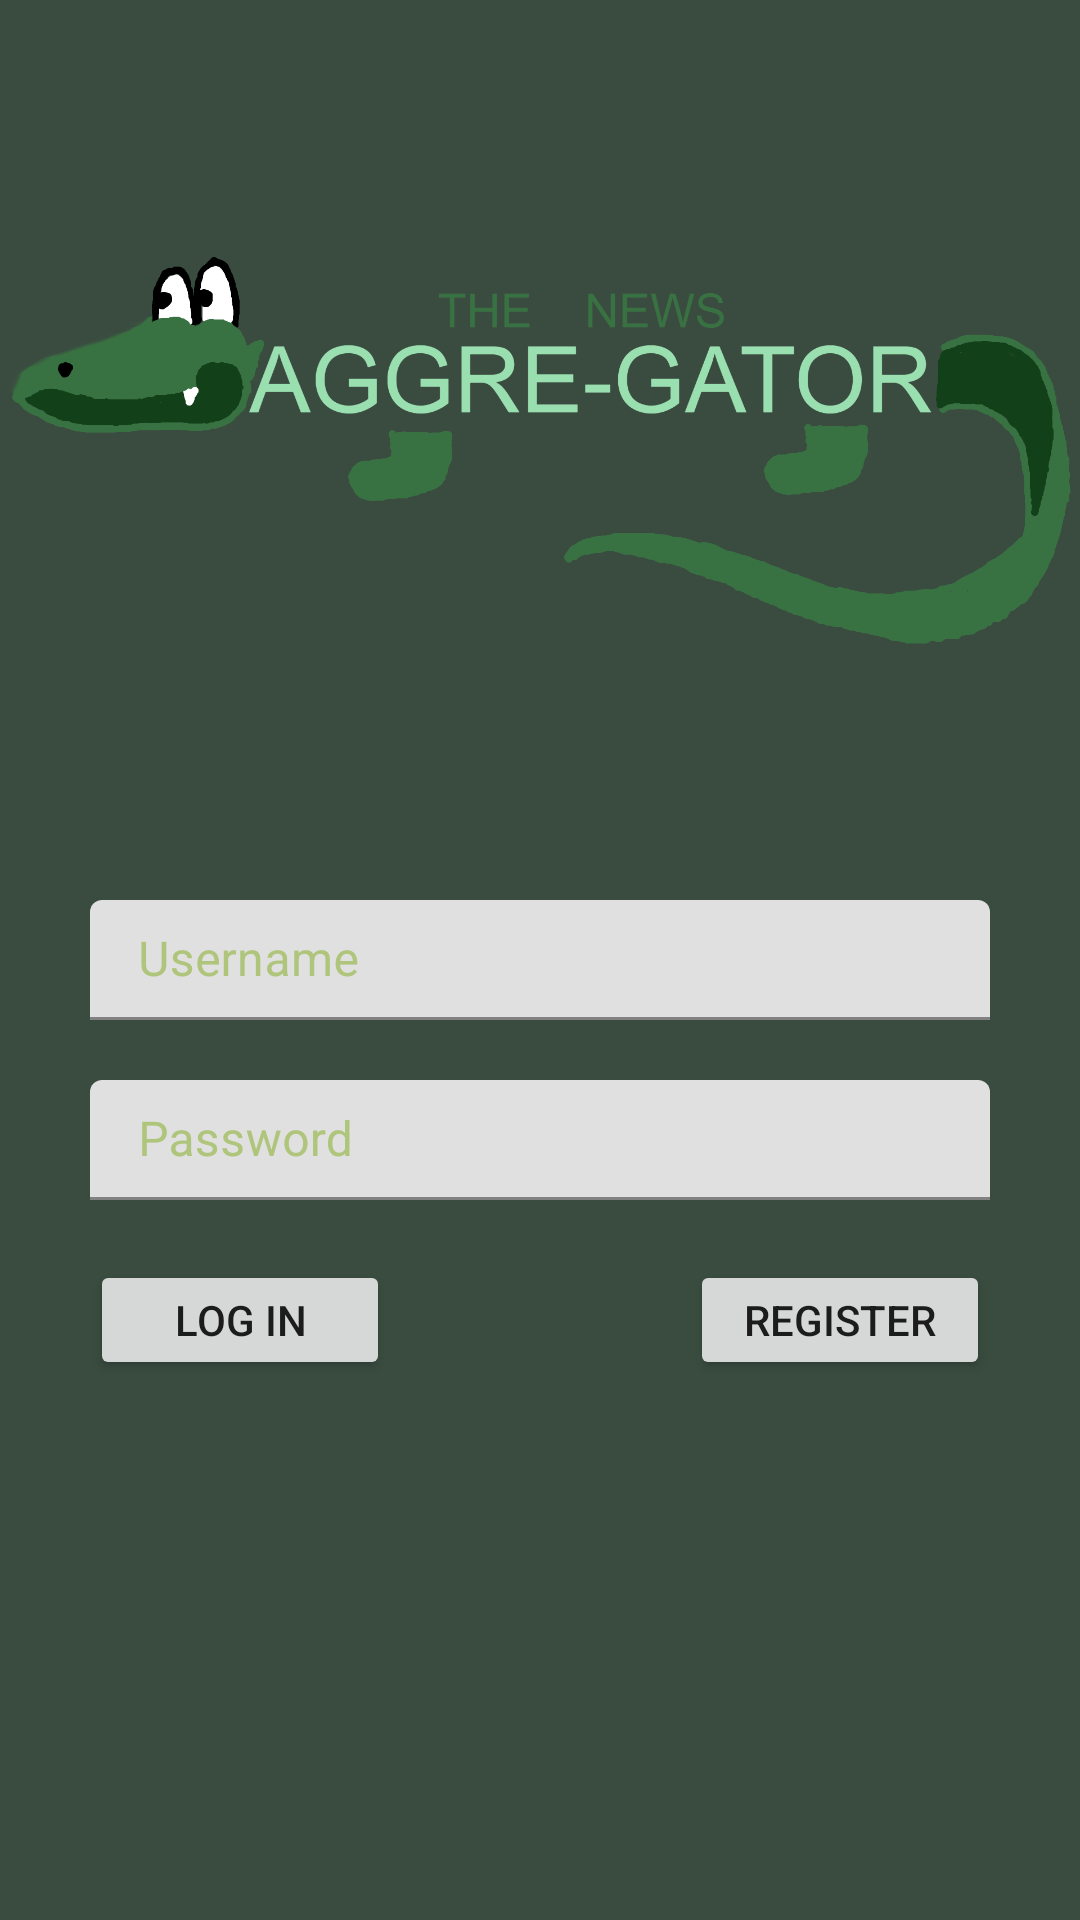

Layout XML and referenced resources for this Android screen:
<!-- AndroidManifest.xml: application theme Theme.NewsAggregator -->
<!-- res/layout/activity_main.xml -->
<?xml version="1.0" encoding="utf-8"?>
<androidx.appcompat.widget.LinearLayoutCompat xmlns:android="http://schemas.android.com/apk/res/android"
    xmlns:app="http://schemas.android.com/apk/res-auto"
    xmlns:tools="http://schemas.android.com/tools"
    android:layout_width="match_parent"
    android:layout_height="match_parent"
    android:orientation="vertical"
    android:gravity="center_horizontal"
    tools:context=".MainActivity">

    <androidx.appcompat.widget.AppCompatImageView
        android:layout_width="wrap_content"
        android:layout_height="200dp"
        android:layout_marginTop="50dp"
        android:src="@drawable/logo"
        ></androidx.appcompat.widget.AppCompatImageView>

    <com.google.android.material.textfield.TextInputLayout
        android:layout_width="300dp"
        android:layout_height="40dp"
        android:id="@+id/usernameLayout"
        android:layout_marginTop="50dp"
        android:textColorHint="@color/gator">

        <com.google.android.material.textfield.TextInputEditText
            android:layout_width="300dp"
            android:layout_height="40dp"
            android:id="@+id/username"
            android:hint="@string/username_hint"
            android:imeOptions="actionGo"
            />
    </com.google.android.material.textfield.TextInputLayout>

    <com.google.android.material.textfield.TextInputLayout
        android:layout_width="300dp"
        android:layout_height="40dp"
        android:id="@+id/passwordLayout"
        android:layout_marginTop="20dp"
        android:textColorHint="@color/gator">

        <com.google.android.material.textfield.TextInputEditText
            android:layout_width="300dp"
            android:layout_height="40dp"
            android:id="@+id/password"
            android:hint="@string/password_hint"
            android:imeOptions="actionGo"
            />
    </com.google.android.material.textfield.TextInputLayout>

    <androidx.appcompat.widget.LinearLayoutCompat
        android:layout_width="300dp"
        android:layout_height="40dp"
        android:orientation="horizontal"
        android:layout_marginTop="20dp"
        >

        <androidx.appcompat.widget.AppCompatButton
            android:layout_height="40dp"
            android:layout_width="100dp"
            android:id="@+id/login"
            android:text="@string/log_in"
            ></androidx.appcompat.widget.AppCompatButton>

        <androidx.appcompat.widget.AppCompatButton
            android:layout_width="100dp"
            android:layout_height="40dp"
            android:id="@+id/register"
            android:layout_marginStart="100dp"
            android:text="@string/register"
            ></androidx.appcompat.widget.AppCompatButton>

    </androidx.appcompat.widget.LinearLayoutCompat>
</androidx.appcompat.widget.LinearLayoutCompat>
<!-- resources referenced by this layout -->
<resources>
  <color name="gator">#AFC57B</color>
  <!-- drawable logo: png bitmap (drawable, 182906 bytes) -->
  <string name="log_in">Log In</string>
  <string name="password_hint">Password</string>
  <string name="register">Register</string>
  <string name="username_hint">Username</string>
  <style name="Theme.NewsAggregator" parent="Theme.MaterialComponents.DayNight.NoActionBar">
          
          <item name="colorPrimary">@color/darker_gator</item>
          <item name="colorPrimaryVariant">@color/gator</item>
          <item name="colorOnPrimary">@color/white</item>
          
          <item name="colorSecondary">@color/teal_200</item>
          <item name="colorSecondaryVariant">@color/teal_700</item>
          <item name="colorOnSecondary">@color/black</item>
          
          <item name="android:statusBarColor">?attr/colorPrimaryVariant</item>
          
          <item name="android:background">@color/darker_gator</item>
      </style>
  <color name="darker_gator">#3A4C40</color>
  <color name="white">#FFFFFFFF</color>
  <color name="teal_200">#FF03DAC5</color>
  <color name="teal_700">#FF018786</color>
  <color name="black">#FF000000</color>
</resources>
